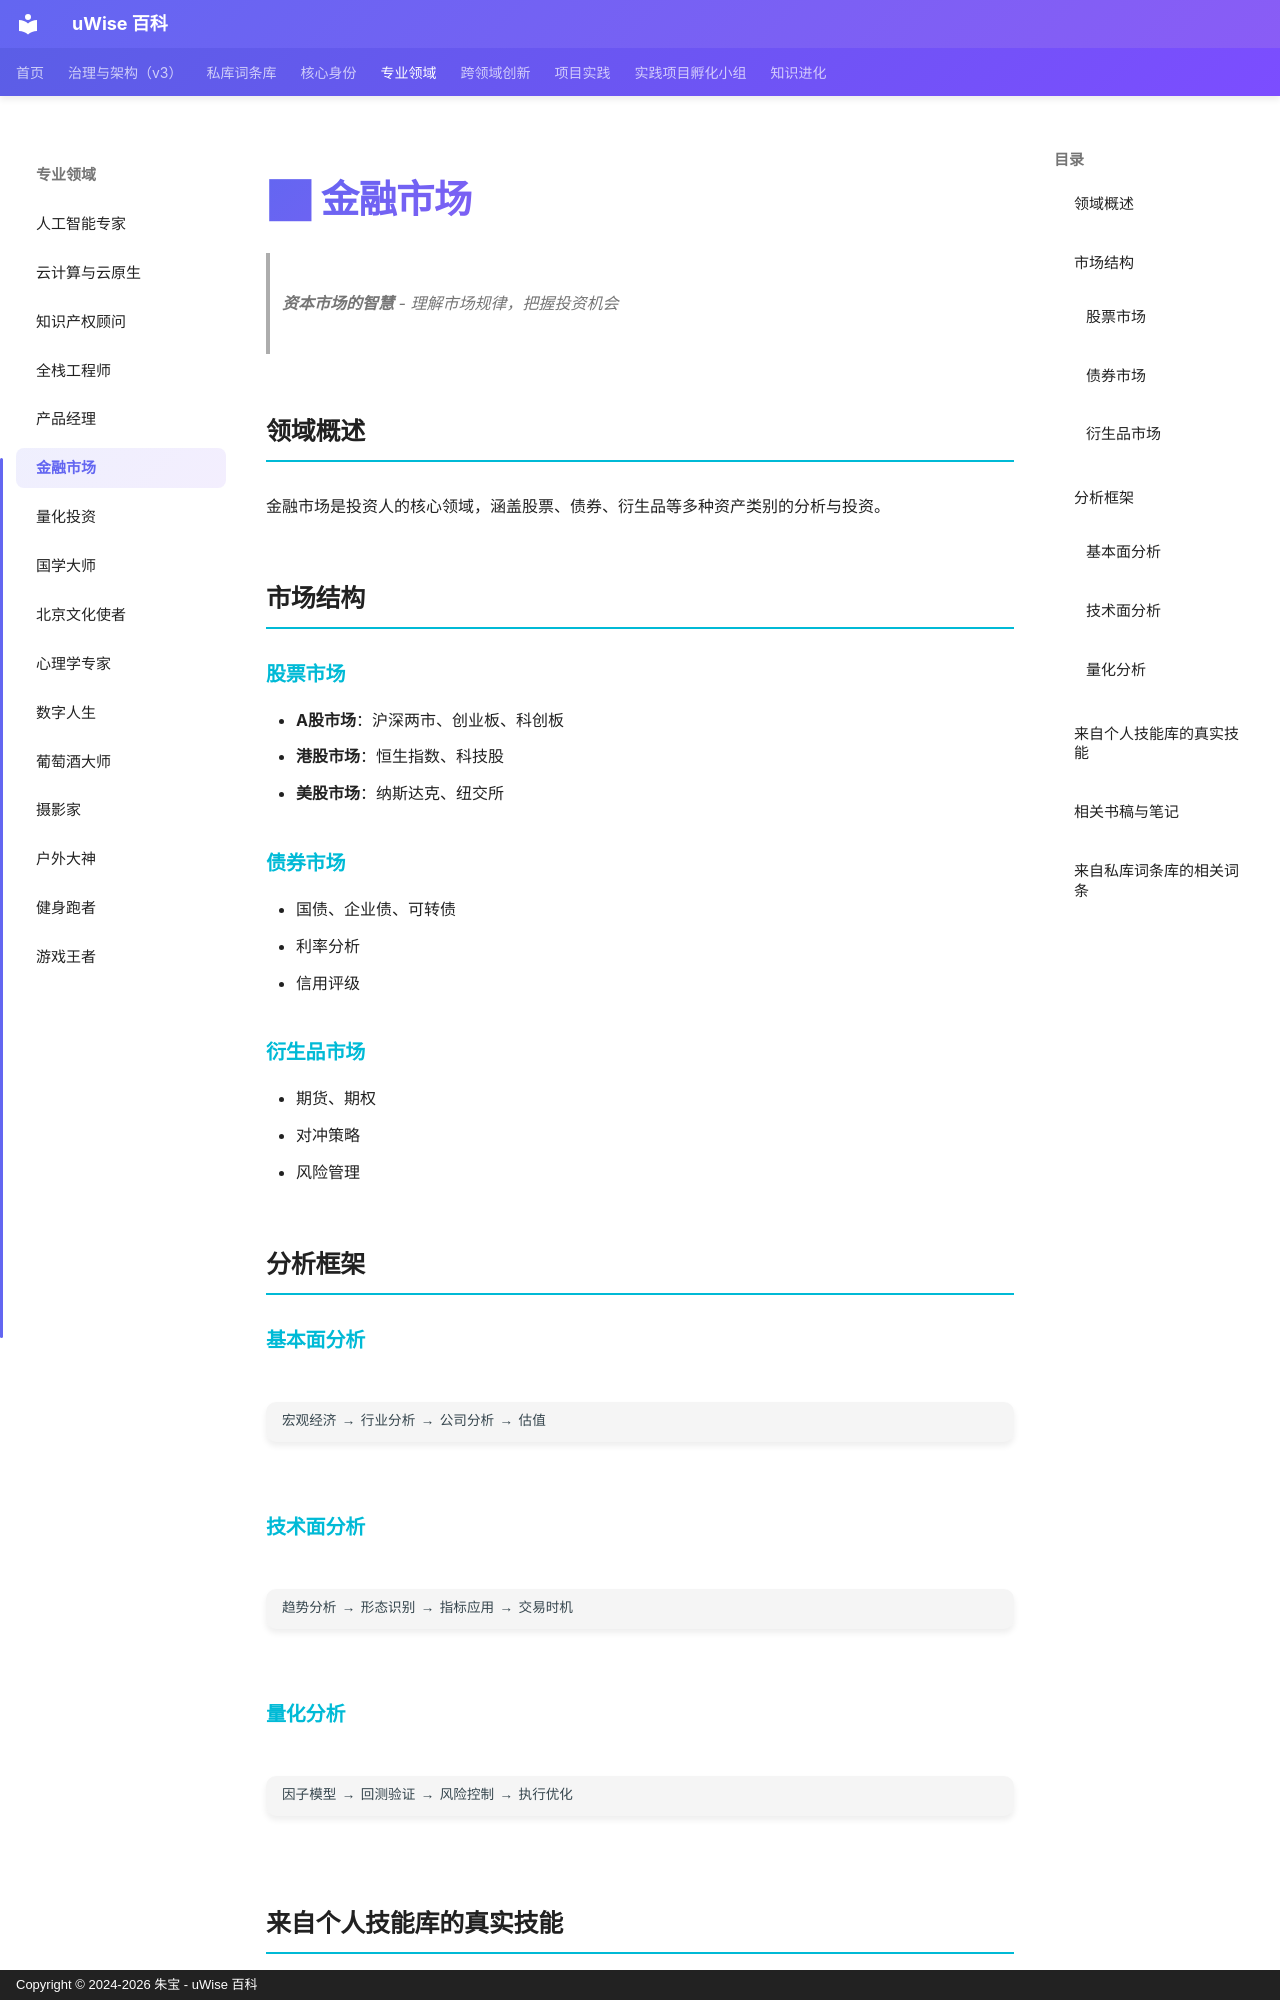

repository: zhubao315/uWise · page: specialized-domains/financial-markets/index.html · generator: mkdocs · copyright: Copyright © 2024-2026 朱宝 - uWise 百科

# 📊 金融市场

> **资本市场的智慧** - 理解市场规律，把握投资机会

## 领域概述

金融市场是投资人的核心领域，涵盖股票、债券、衍生品等多种资产类别的分析与投资。

## 市场结构

### 股票市场
- **A股市场**：沪深两市、创业板、科创板
- **港股市场**：恒生指数、科技股
- **美股市场**：纳斯达克、纽交所

### 债券市场
- 国债、企业债、可转债
- 利率分析
- 信用评级

### 衍生品市场
- 期货、期权
- 对冲策略
- 风险管理

## 分析框架

### 基本面分析
```
宏观经济 → 行业分析 → 公司分析 → 估值
```

### 技术面分析
```
趋势分析 → 形态识别 → 指标应用 → 交易时机
```

### 量化分析
```
因子模型 → 回测验证 → 风险控制 → 执行优化
```
